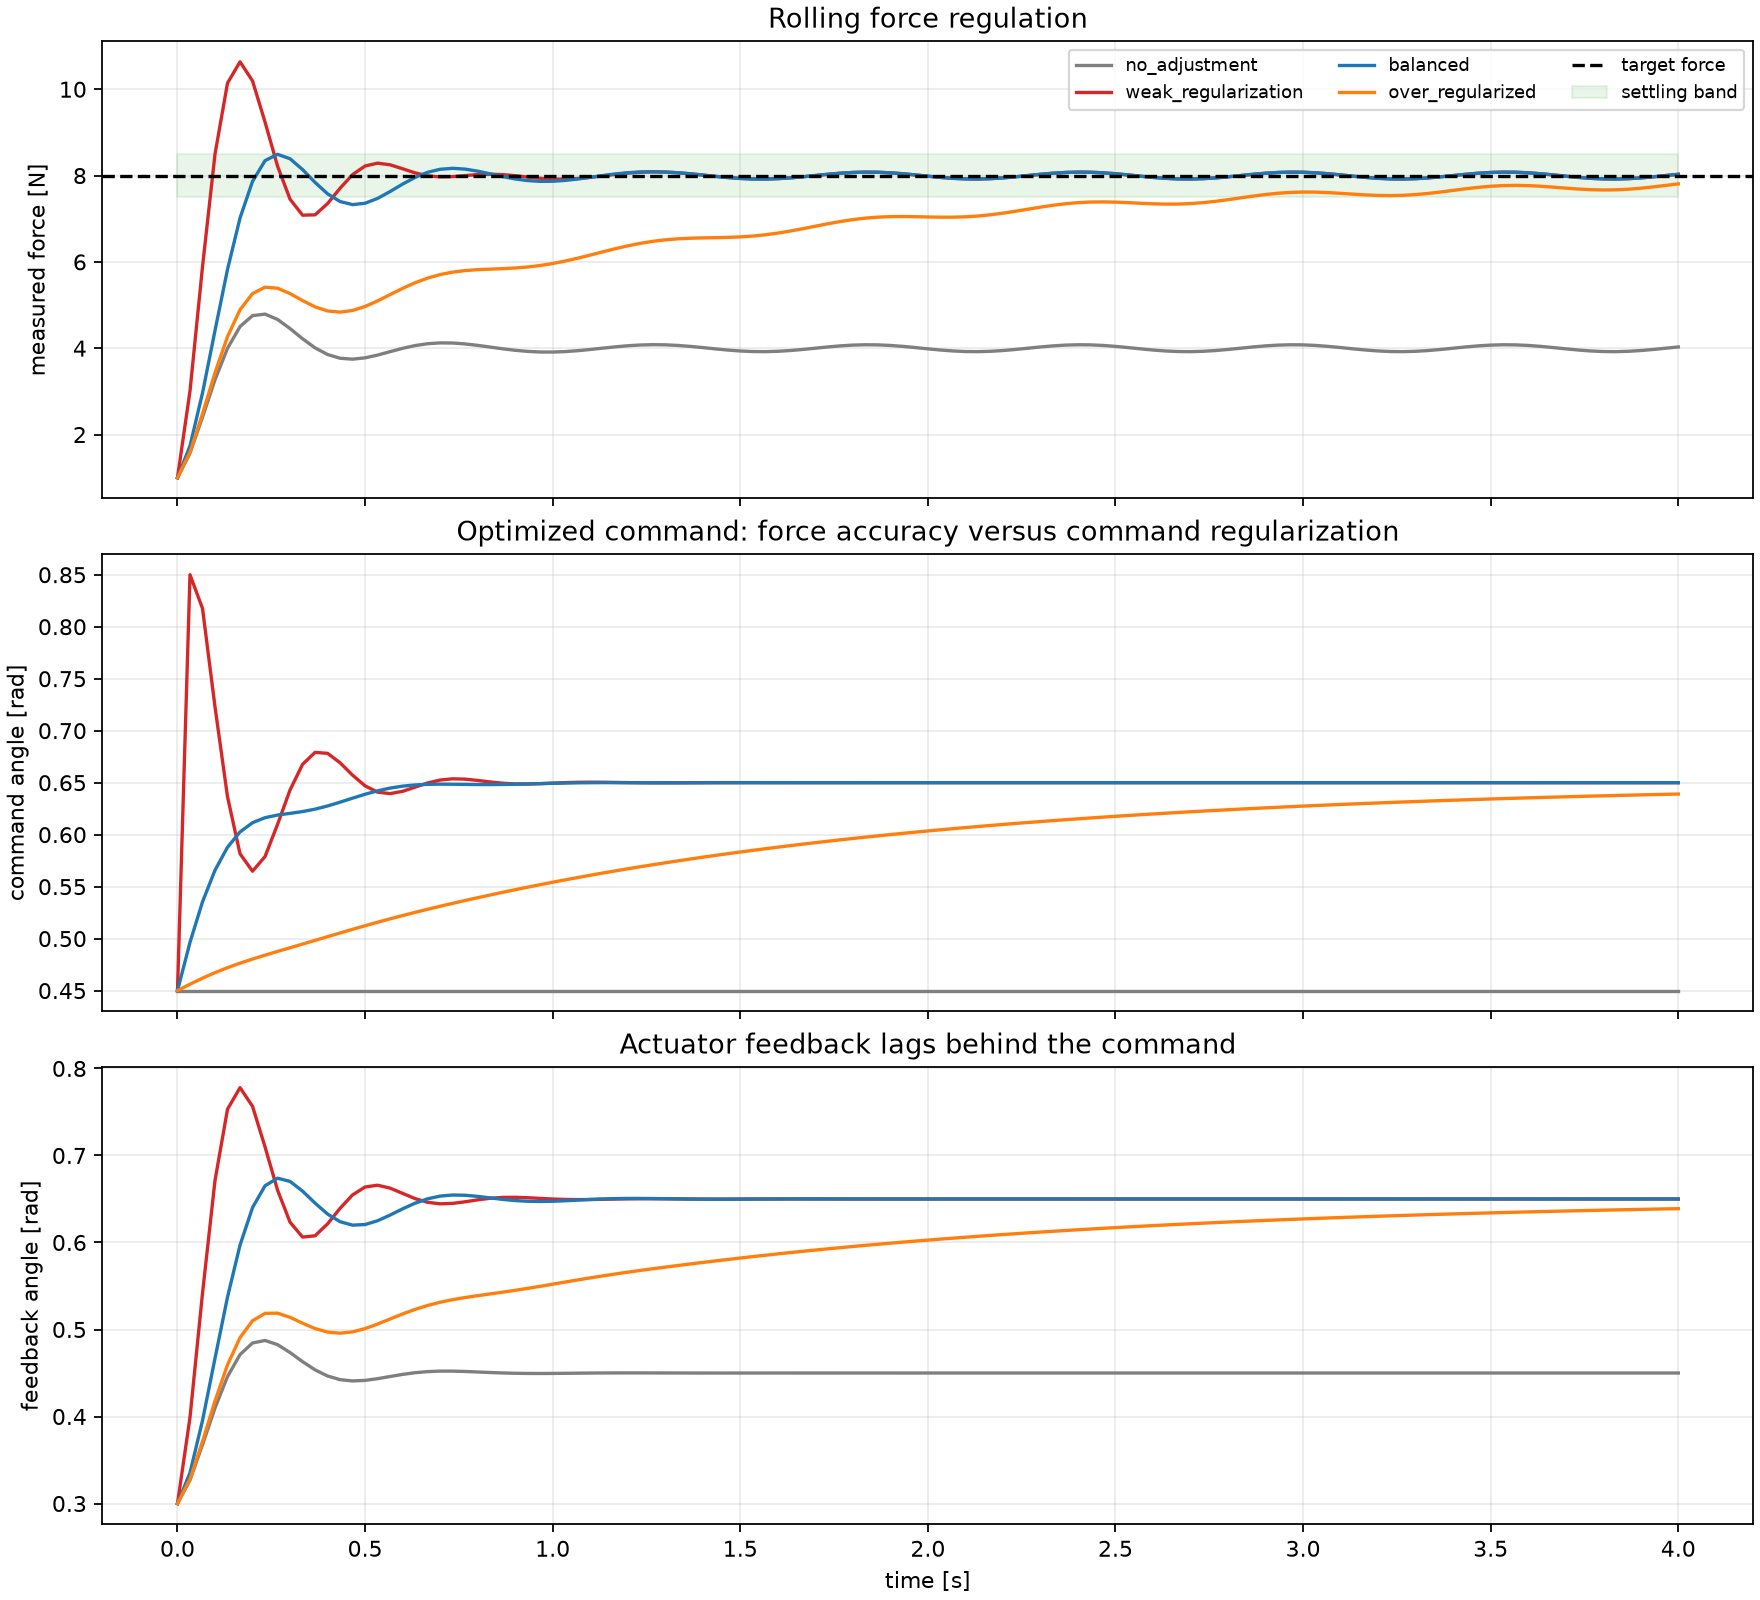

The file beside this chart, header and first rows:
case, frame, timestamp_s, command_rad, feedback_rad, predicted_force_n, measured_force_n
no_adjustment, 0, 0.0, 0.45, 0.3, 2.8, 1
no_adjustment, 1, 0.03333, 0.45, 0.327, 2.8, 1.569
no_adjustment, 2, 0.06667, 0.45, 0.3675, 3.016, 2.404
no_adjustment, 3, 0.1, 0.45, 0.4099, 3.34, 3.269
no_adjustment, 4, 0.1333, 0.45, 0.4459, 3.679, 3.998
no_adjustment, 5, 0.1667, 0.45, 0.4712, 3.967, 4.5
no_adjustment, 6, 0.2, 0.45, 0.4845, 4.169, 4.754
no_adjustment, 7, 0.2333, 0.45, 0.4874, 4.276, 4.79
no_adjustment, 8, 0.2667, 0.45, 0.4826, 4.299, 4.667
no_adjustment, 9, 0.3, 0.45, 0.4735, 4.261, 4.455
no_adjustment, 10, 0.3333, 0.45, 0.4631, 4.188, 4.219
no_adjustment, 11, 0.3667, 0.45, 0.4536, 4.104, 4.008
no_adjustment, 12, 0.4, 0.45, 0.4465, 4.029, 3.854
no_adjustment, 13, 0.4333, 0.45, 0.4424, 3.972, 3.767
no_adjustment, 14, 0.4667, 0.45, 0.4409, 3.939, 3.746
no_adjustment, 15, 0.5, 0.45, 0.4415, 3.927, 3.777
no_adjustment, 16, 0.5333, 0.45, 0.4435, 3.932, 3.841
no_adjustment, 17, 0.5667, 0.45, 0.446, 3.948, 3.92
no_adjustment, 18, 0.6, 0.45, 0.4484, 3.968, 3.997
no_adjustment, 19, 0.6333, 0.45, 0.4504, 3.987, 4.061
no_adjustment, 20, 0.6667, 0.45, 0.4516, 4.003, 4.104
no_adjustment, 21, 0.7, 0.45, 0.4522, 4.013, 4.123
no_adjustment, 22, 0.7333, 0.45, 0.4522, 4.017, 4.12
no_adjustment, 23, 0.7667, 0.45, 0.4518, 4.017, 4.099
no_adjustment, 24, 0.8, 0.45, 0.4512, 4.014, 4.066
no_adjustment, 25, 0.8333, 0.45, 0.4506, 4.009, 4.026
no_adjustment, 26, 0.8667, 0.45, 0.4501, 4.005, 3.986
no_adjustment, 27, 0.9, 0.45, 0.4497, 4, 3.952
no_adjustment, 28, 0.9333, 0.45, 0.4495, 3.998, 3.926
no_adjustment, 29, 0.9667, 0.45, 0.4495, 3.996, 3.912
no_adjustment, 30, 1.0, 0.45, 0.4495, 3.996, 3.911
no_adjustment, 31, 1.033, 0.45, 0.4497, 3.996, 3.922
no_adjustment, 32, 1.067, 0.45, 0.4498, 3.997, 3.942
no_adjustment, 33, 1.1, 0.45, 0.4499, 3.999, 3.97
no_adjustment, 34, 1.133, 0.45, 0.4501, 4, 4.001
no_adjustment, 35, 1.167, 0.45, 0.4501, 4, 4.031
no_adjustment, 36, 1.2, 0.45, 0.4501, 4.001, 4.057
no_adjustment, 37, 1.233, 0.45, 0.4501, 4.001, 4.074
no_adjustment, 38, 1.267, 0.45, 0.4501, 4.001, 4.082
no_adjustment, 39, 1.3, 0.45, 0.4501, 4.001, 4.078
no_adjustment, 40, 1.333, 0.45, 0.45, 4, 4.064
no_adjustment, 41, 1.367, 0.45, 0.45, 4, 4.042
no_adjustment, 42, 1.4, 0.45, 0.45, 4, 4.014
no_adjustment, 43, 1.433, 0.45, 0.45, 4, 3.985
no_adjustment, 44, 1.467, 0.45, 0.45, 4, 3.957
no_adjustment, 45, 1.5, 0.45, 0.45, 4, 3.936
no_adjustment, 46, 1.533, 0.45, 0.45, 4, 3.923
no_adjustment, 47, 1.567, 0.45, 0.45, 4, 3.92
no_adjustment, 48, 1.6, 0.45, 0.45, 4, 3.928
no_adjustment, 49, 1.633, 0.45, 0.45, 4, 3.946
no_adjustment, 50, 1.667, 0.45, 0.45, 4, 3.971
no_adjustment, 51, 1.7, 0.45, 0.45, 4, 4
no_adjustment, 52, 1.733, 0.45, 0.45, 4, 4.029
no_adjustment, 53, 1.767, 0.45, 0.45, 4, 4.054
no_adjustment, 54, 1.8, 0.45, 0.45, 4, 4.072
no_adjustment, 55, 1.833, 0.45, 0.45, 4, 4.08
no_adjustment, 56, 1.867, 0.45, 0.45, 4, 4.077
no_adjustment, 57, 1.9, 0.45, 0.45, 4, 4.064
no_adjustment, 58, 1.933, 0.45, 0.45, 4, 4.042
no_adjustment, 59, 1.967, 0.45, 0.45, 4, 4.015
... 424 more rows
